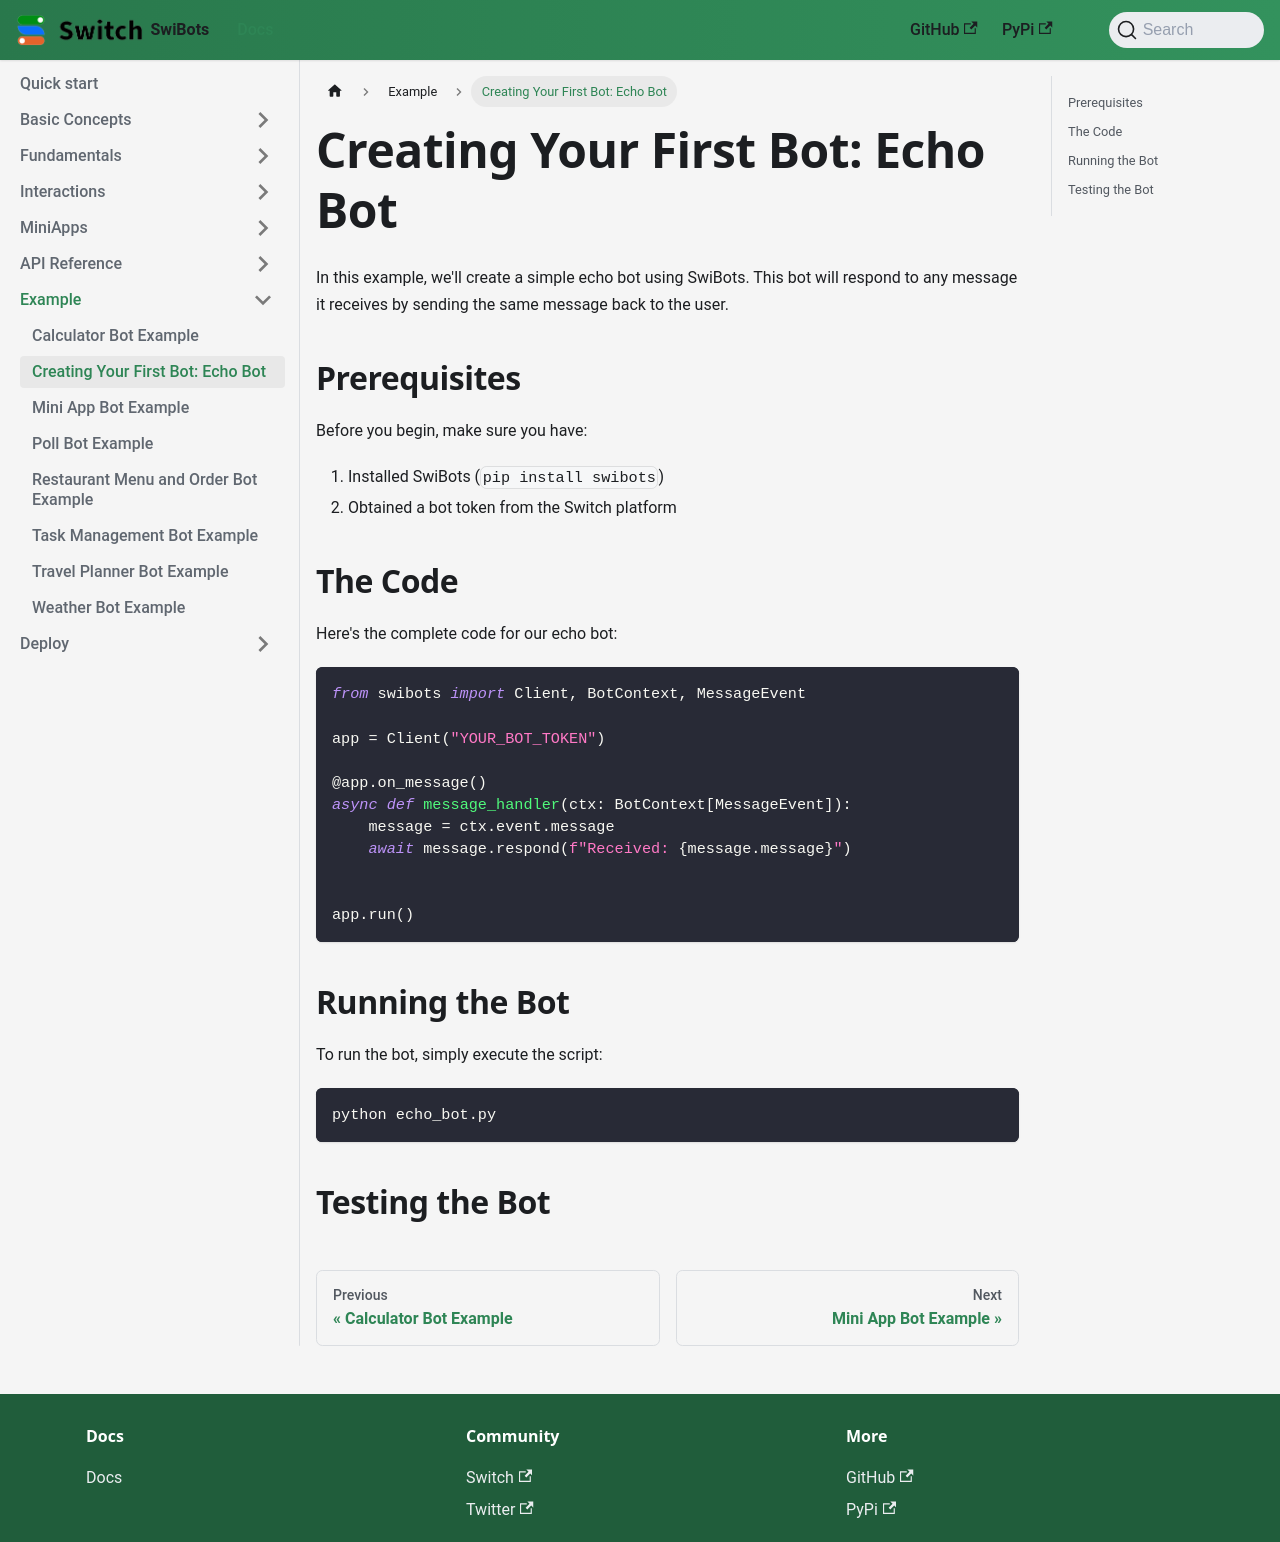

repository: switchcollab/Switch-Bots-Python-Library · page: docs/examples/echo-bot/index.html · generator: docusaurus

# Creating Your First Bot: Echo Bot

In this example, we'll create a simple echo bot using SwiBots. This bot will respond to any message it receives by sending the same message back to the user.

## Prerequisites

Before you begin, make sure you have:

1. Installed SwiBots (`pip install swibots`)
2. Obtained a bot token from the Switch platform

## The Code

Here's the complete code for our echo bot:

```python
from swibots import Client, BotContext, MessageEvent

app = Client("YOUR_BOT_TOKEN")

@app.on_message()
async def message_handler(ctx: BotContext[MessageEvent]):
    message = ctx.event.message
    await message.respond(f"Received: {message.message}")


app.run()
```

## Running the Bot

To run the bot, simply execute the script:

```bash
python echo_bot.py
```

## Testing the Bot
